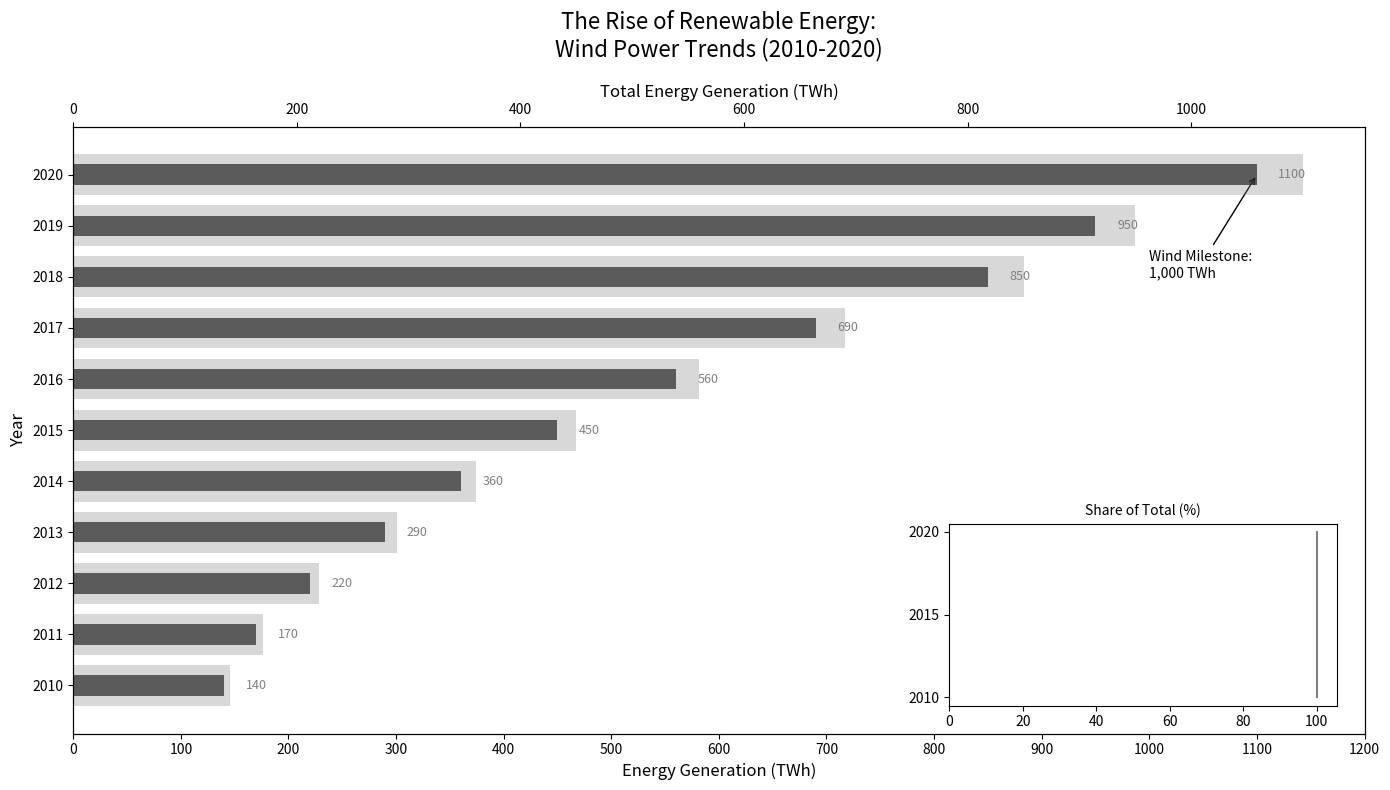

Reproduce this figure in Python.
import matplotlib.pyplot as plt
import numpy as np
from mpl_toolkits.axes_grid1.inset_locator import inset_axes

years = np.arange(2010, 2021)
wind_power = np.array([140, 170, 220, 290, 360, 450, 560, 690, 850, 950, 1100])
total_power = wind_power
wind_percentage = 100

fig, ax = plt.subplots(figsize=(14, 8))

ax.barh(years, wind_power, height=0.4, color='black', alpha=0.7)

ax.set_title('The Rise of Renewable Energy:\nWind Power Trends (2010-2020)', fontsize=16, pad=20)
ax.set_xlabel('Energy Generation (TWh)', fontsize=12)
ax.set_ylabel('Year', fontsize=12)
ax.set_yticks(years)
ax.set_xticks(np.arange(0, 1201, 100))

ax.annotate('Wind Milestone:\n1,000 TWh', xy=(1100, 2020), xytext=(1000, 2018),
            arrowprops=dict(facecolor='black', arrowstyle='->'),
            fontsize=10, color='black')

for i, y_wind in enumerate(wind_power):
    ax.text(y_wind + 20, years[i], f'{y_wind}', va='center', fontsize=9, color='gray')

ax2 = ax.twiny()
ax2.barh(years, total_power, height=0.8, color='gray', alpha=0.3)
ax2.set_xlabel('Total Energy Generation (TWh)', fontsize=12)

ax_inset = inset_axes(ax, width="30%", height="30%", loc='lower right', borderpad=2)
ax_inset.plot([wind_percentage] * len(years), years, color='gray', linewidth=1.5)
ax_inset.set_title('Share of Total (%)', fontsize=10)
ax_inset.set_yticks([2010, 2015, 2020])
ax_inset.set_xticks(np.arange(0, 101, 20))

plt.tight_layout()

plt.show()
